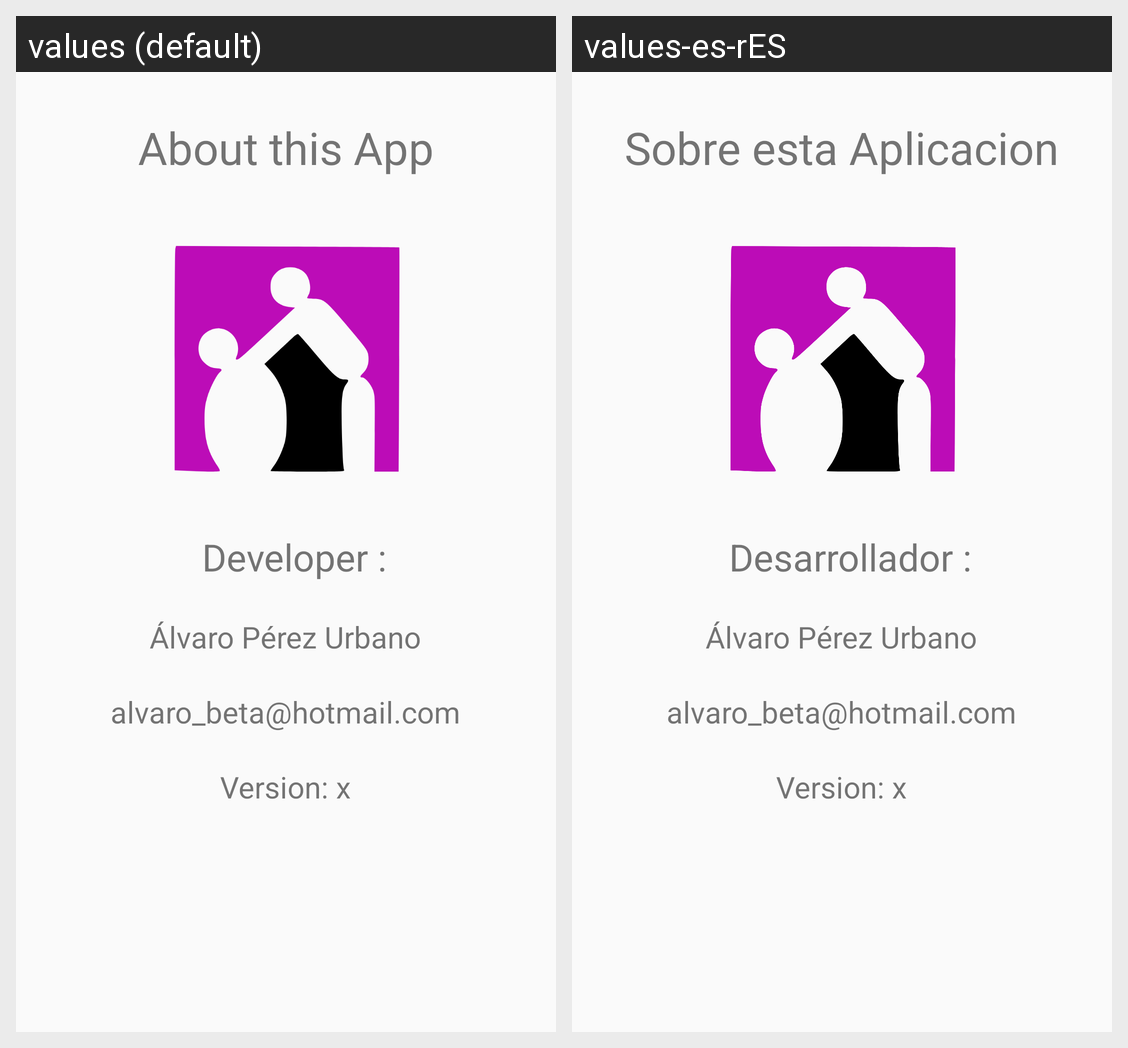

Locale-by-locale string values for the Android screen shown in this grid:
Android screen res/layout/content_about.xml rendered under 2 locales, left to right: values (default), values-es-rES. Device: Nexus 5 (rendered at 1080×1920; each locale shown at half size, 540×960, under a caption strip naming it); theme AppTheme.
Strings drawn on this screen, with the default value and each locale's value (text and hints the layout hard-codes, and strings that could not be matched under every locale, appear in the picture but are not listed):

about_this_app
  values: About this App
  values-es-rES: Sobre esta Aplicacion

developer
  values: Developer :
  values-es-rES: Desarrollador :
